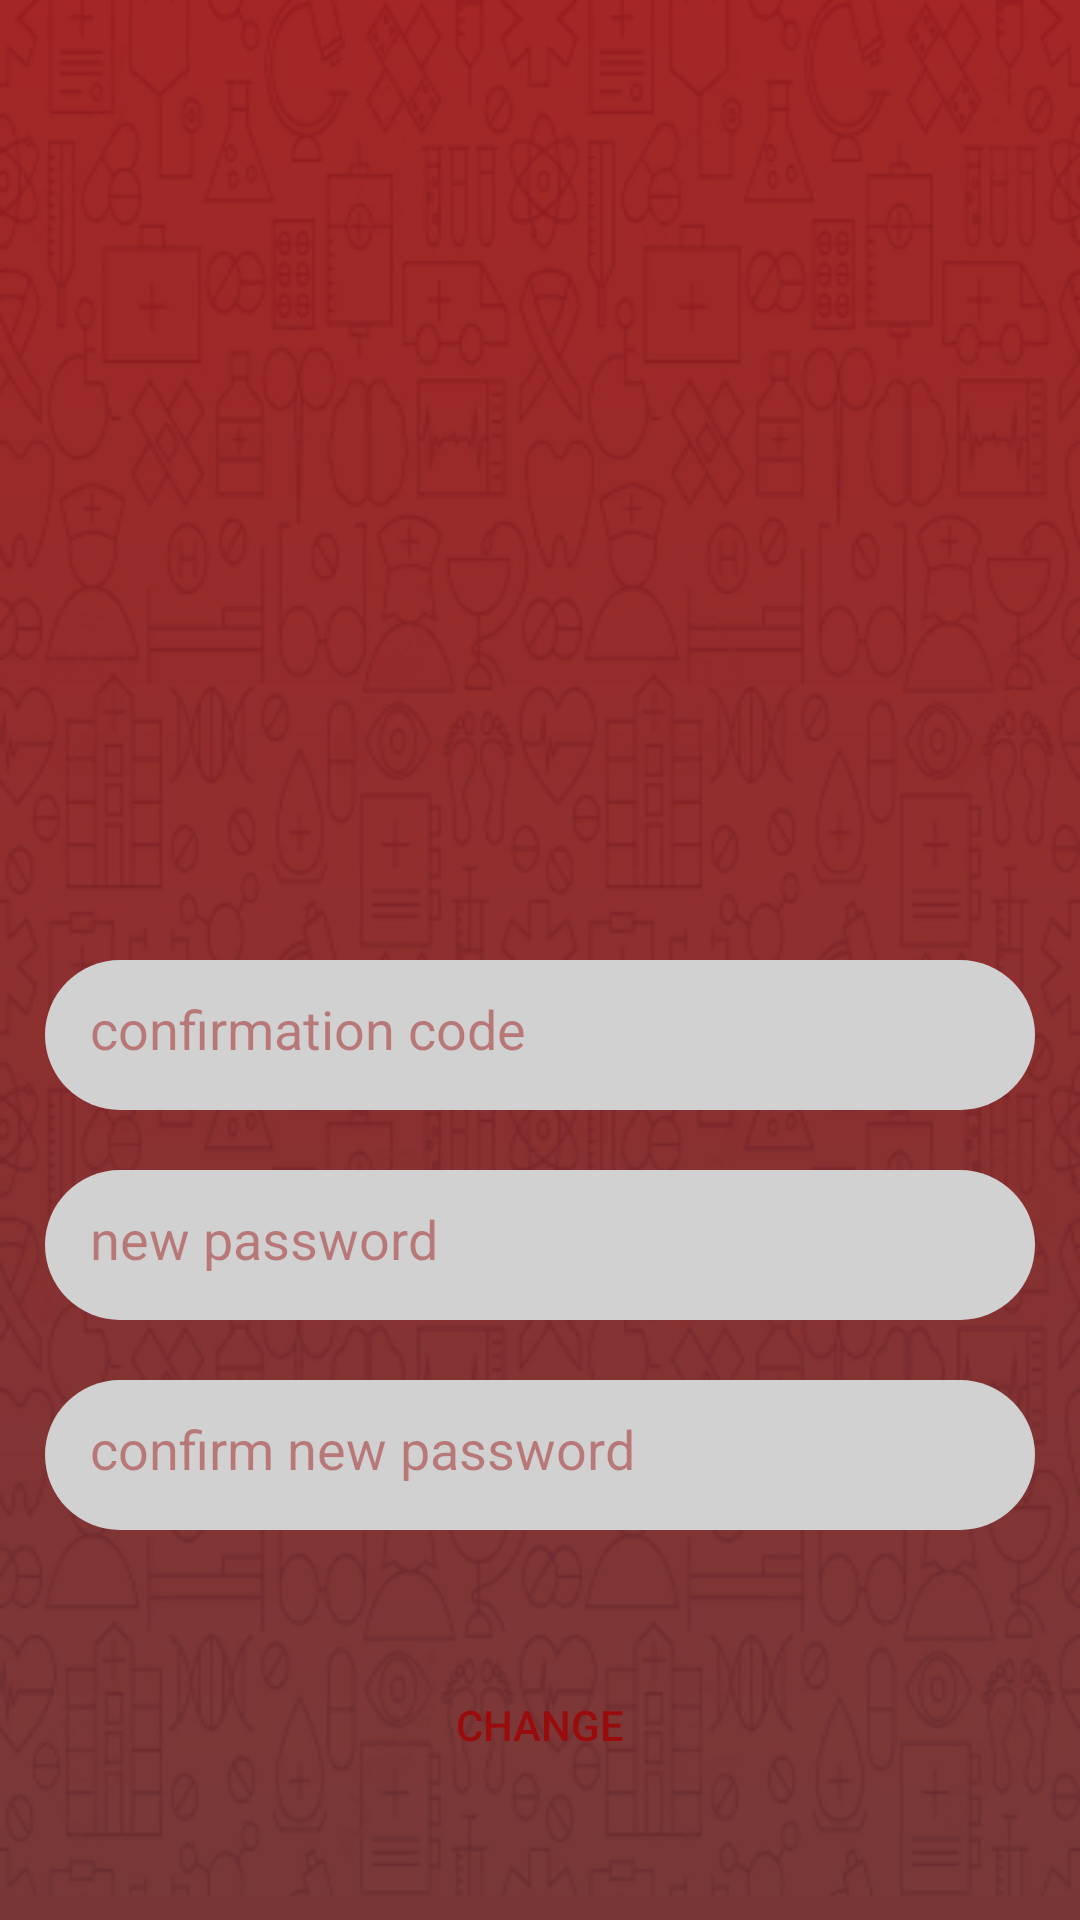

The Android layout XML behind this screen, and the referenced resources:
<!-- AndroidManifest.xml: application theme AppTheme -->
<!-- res/layout/fragment_forget_password_second_step.xml -->
<?xml version="1.0" encoding="utf-8"?>
<RelativeLayout
    xmlns:android="http://schemas.android.com/apk/res/android"
    xmlns:tools="http://schemas.android.com/tools"
    android:layout_width="match_parent"
    android:layout_height="match_parent"
    tools:context=".view.fragment.userCycle.ForgetPasswordSecondStepFragment"
    android:background="@drawable/background">

    <ScrollView
        android:layout_width="match_parent"
        android:layout_height="wrap_content"
        android:layout_centerInParent="true"
        android:fillViewport="true">

        <RelativeLayout
            android:layout_width="match_parent"
            android:layout_height="wrap_content"
            android:layout_marginStart="@dimen/dim_15dp"
            android:layout_marginEnd="@dimen/dim_15dp">

            <ImageView
                android:id="@+id/forget_password_second_step_fragment_iv_logo"
                android:layout_width="@dimen/dim_250dp"
                android:layout_height="@dimen/dim_250dp"
                android:layout_marginStart="@dimen/dim_70dp"
                android:src="@drawable/ic_logo_white"/>

            <EditText
                android:id="@+id/forget_password_second_step_fragment_et_code"
                android:layout_width="match_parent"
                android:layout_height="@dimen/dim_50dp"
                android:layout_below="@+id/forget_password_second_step_fragment_iv_logo"
                android:background="@drawable/shape_edit_text"
                android:layout_marginTop="@dimen/dim_20dp"
                android:hint="@string/confirmation_code"
                android:textColor="@color/red"
                android:textColorHint="@color/red_transparent"
                android:padding="@dimen/dim_15dp"/>

            <EditText
                android:id="@+id/forget_password_second_step_fragment_et_password"
                android:layout_width="match_parent"
                android:layout_height="@dimen/dim_50dp"
                android:layout_below="@+id/forget_password_second_step_fragment_et_code"
                android:background="@drawable/shape_edit_text"
                android:layout_marginTop="@dimen/dim_20dp"
                android:hint="@string/new_password"
                android:textColor="@color/red"
                android:textColorHint="@color/red_transparent"
                android:padding="@dimen/dim_15dp"/>

            <EditText
                android:id="@+id/forget_password_second_step_fragment_et_confirm_password"
                android:layout_width="match_parent"
                android:layout_height="@dimen/dim_50dp"
                android:layout_below="@+id/forget_password_second_step_fragment_et_password"
                android:background="@drawable/shape_edit_text"
                android:layout_marginTop="@dimen/dim_20dp"
                android:hint="@string/confirm_new_password"
                android:textColor="@color/red"
                android:textColorHint="@color/red_transparent"
                android:padding="@dimen/dim_15dp"/>


            <Button
                android:id="@+id/forget_password_second_step_fragment_btn_change"
                android:layout_below="@id/forget_password_second_step_fragment_et_confirm_password"
                android:layout_width="@dimen/dim_150dp"
                android:layout_height="@dimen/dim_30dp"
                android:background="@drawable/shape_button"
                android:layout_centerHorizontal="true"
                android:layout_marginTop="@dimen/dim_50dp"
                android:text="@string/change"
                android:textColor="@color/red"/>




        </RelativeLayout>

    </ScrollView>

</RelativeLayout>
<!-- resources referenced by this layout -->
<resources>
  <color name="red">#9A0B0B</color>
  <color name="red_transparent">#729A0B0B</color>
  <dimen name="dim_150dp">150dp</dimen>
  <dimen name="dim_15dp">15dp</dimen>
  <dimen name="dim_20dp">20dp</dimen>
  <dimen name="dim_250dp">250dp</dimen>
  <dimen name="dim_30dp">30dp</dimen>
  <dimen name="dim_50dp">50dp</dimen>
  <dimen name="dim_70dp">70dp</dimen>
  <!-- drawable background: png bitmap (drawable, 160659 bytes) -->
  <!-- drawable shape_edit_text (drawable) -->
  <?xml version="1.0" encoding="utf-8"?>
  <shape android:shape="rectangle" xmlns:android="http://schemas.android.com/apk/res/android">
  
      <solid android:color="@color/gray_dark"/>
      <corners android:radius="35dp"/>
  
  </shape>
  <string name="change">change</string>
  <string name="confirm_new_password">confirm new password</string>
  <string name="confirmation_code">confirmation code</string>
  <string name="new_password">new password</string>
  <style name="AppTheme" parent="Theme.AppCompat.Light.NoActionBar">
          
          <item name="colorPrimary">@color/colorPrimary</item>
          <item name="colorPrimaryDark">@color/colorPrimaryDark</item>
          <item name="colorAccent">@color/colorAccent</item>
      </style>
  <color name="gray_dark">#D1D1D1</color>
  <color name="colorPrimary">#6200EE</color>
  <color name="colorPrimaryDark">#3700B3</color>
  <color name="colorAccent">#03DAC5</color>
</resources>
